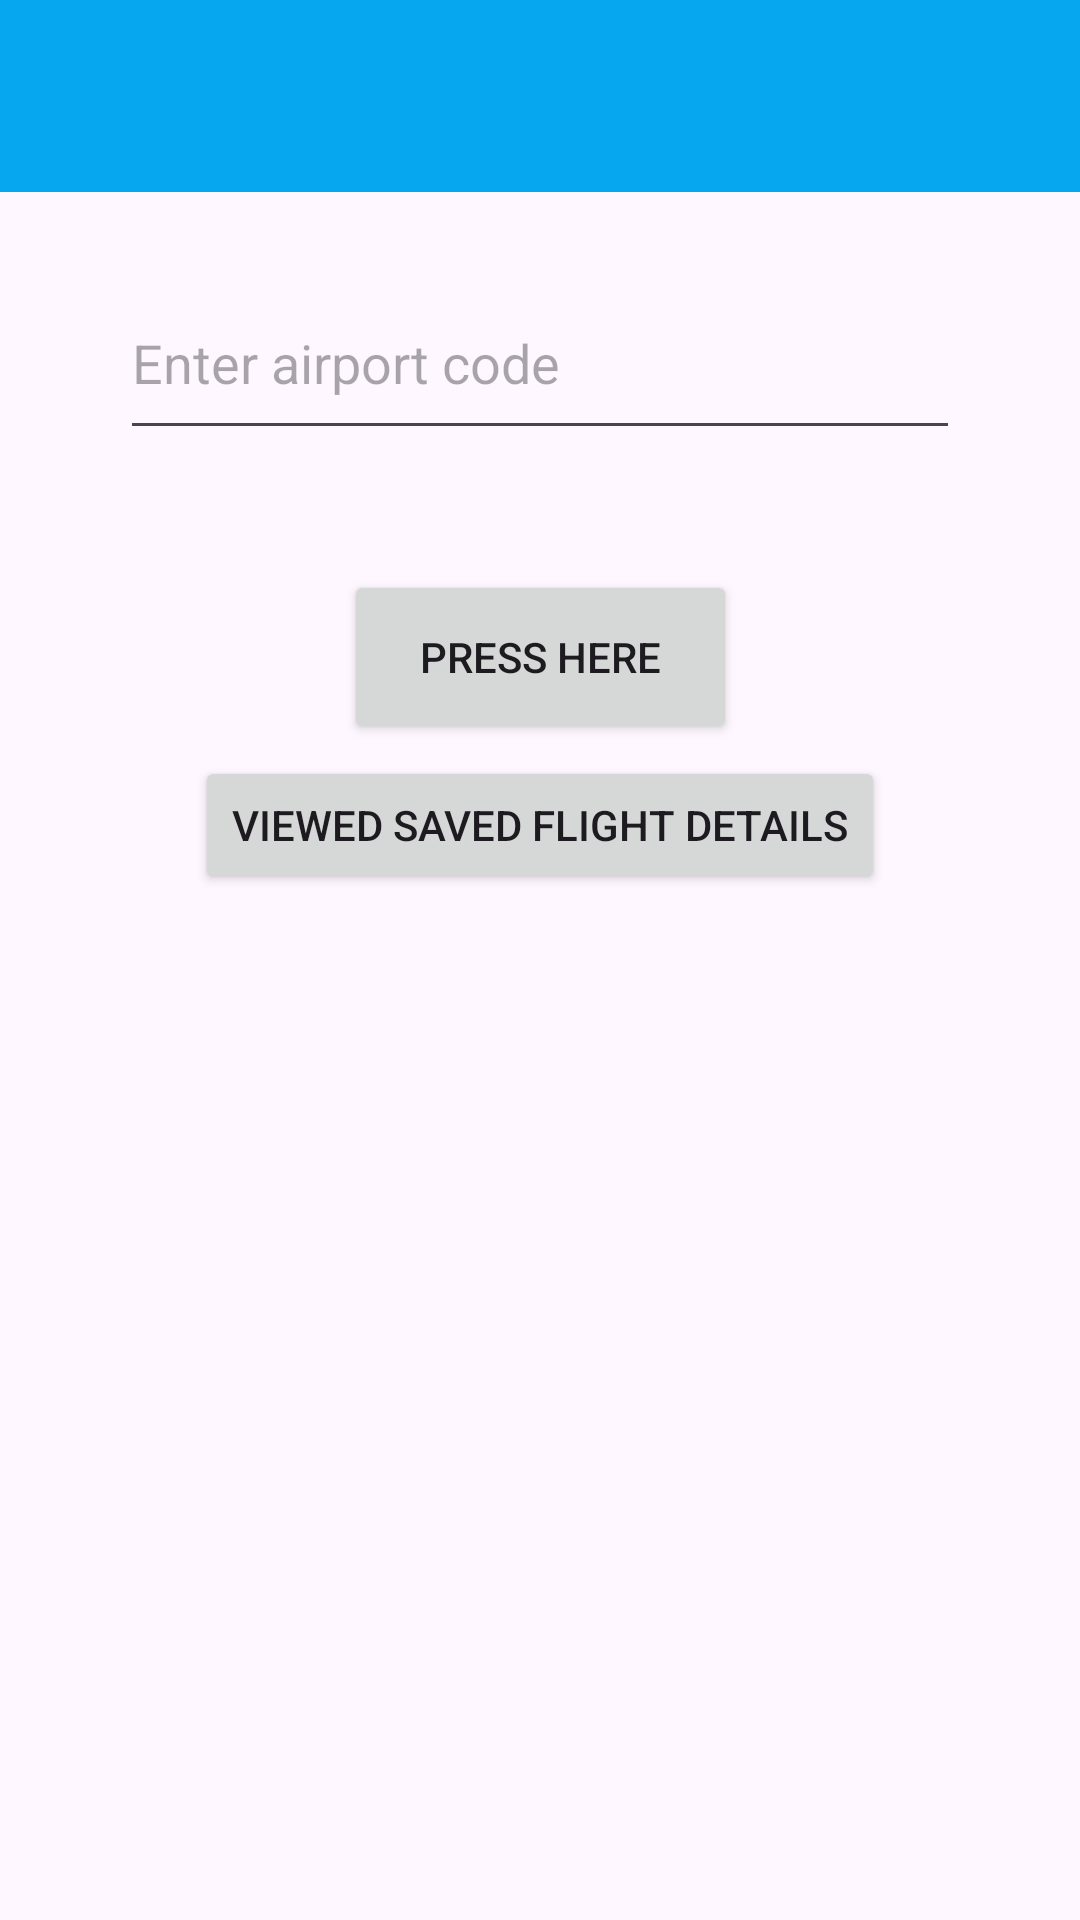

The Android layout XML behind this screen, and the referenced resources:
<!-- AndroidManifest.xml: application theme Theme.FinalProject -->
<!-- res/layout/aviation.xml -->
<?xml version="1.0" encoding="utf-8"?>
<FrameLayout
xmlns:android="http://schemas.android.com/apk/res/android"
    xmlns:app="http://schemas.android.com/apk/res-auto"
    xmlns:tools="http://schemas.android.com/tools"
    android:layout_width="match_parent"
    android:orientation="vertical"
    android:layout_height="match_parent"
    tools:context=".Aviation"
    >
<FrameLayout
    android:id="@+id/fragmentContainer"
        android:layout_width="match_parent"
        android:layout_height="match_parent"
        app:layout_constraintStart_toStartOf="parent"
        app:layout_constraintBottom_toBottomOf="parent"
        app:layout_constraintEnd_toEndOf="parent"
        app:layout_constraintTop_toTopOf="parent" >

    <androidx.constraintlayout.widget.ConstraintLayout
        android:layout_width="match_parent"
        android:layout_height="match_parent">

        <androidx.recyclerview.widget.RecyclerView
            android:id="@+id/recyclerView"
            android:layout_width="377dp"
            android:layout_height="416dp"
            android:layout_marginStart="32dp"
            android:layout_marginTop="60dp"
            android:layout_marginEnd="32dp"
            app:layout_constraintEnd_toEndOf="parent"
            app:layout_constraintHorizontal_bias="0.466"
            app:layout_constraintStart_toStartOf="parent"
            app:layout_constraintTop_toBottomOf="@+id/button" />

        <EditText
            android:id="@+id/airportCode"
            android:layout_width="280dp"
            android:layout_height="61dp"
            android:layout_marginTop="25dp"
            android:hint="@string/ediText"
            android:inputType="text"
            app:layout_constraintEnd_toEndOf="parent"
            app:layout_constraintStart_toStartOf="parent"
            app:layout_constraintTop_toBottomOf="@+id/toolbar2" />

        <Button
            android:id="@+id/button"
            android:layout_width="131dp"
            android:layout_height="58dp"
            android:layout_marginTop="40dp"
            android:text="@string/Click"
            app:layout_constraintEnd_toEndOf="parent"
            app:layout_constraintStart_toStartOf="parent"
            app:layout_constraintTop_toBottomOf="@+id/airportCode" />

        <androidx.appcompat.widget.Toolbar
            android:id="@+id/toolbar2"
            android:layout_width="match_parent"
            android:layout_height="wrap_content"
            android:background="?attr/colorPrimary"
            android:minHeight="?attr/actionBarSize"
            android:theme="?attr/actionBarTheme"
            app:layout_constraintEnd_toEndOf="parent"
            app:layout_constraintStart_toStartOf="parent"
            app:layout_constraintTop_toTopOf="parent" />

        <Button
            android:id="@+id/button2"
            android:layout_width="wrap_content"
            android:layout_height="wrap_content"
            android:text="Button"
            app:layout_constraintEnd_toStartOf="parent"
            tools:layout_editor_absoluteY="192dp" />

        <Button
            android:id="@+id/viewdSavedDetails"
            android:layout_width="230dp"
            android:layout_height="46dp"
            android:layout_marginTop="4dp"
            android:text="Viewed saved Flight details"
            app:layout_constraintEnd_toEndOf="parent"
            app:layout_constraintStart_toStartOf="parent"
            app:layout_constraintTop_toBottomOf="@+id/button" />

    </androidx.constraintlayout.widget.ConstraintLayout>



</FrameLayout>
</FrameLayout>
<!-- resources referenced by this layout -->
<resources>
  <string name="Click">Press here</string>
  <string name="ediText">Enter airport code</string>
  <style name="Theme.FinalProject" parent="Base.Theme.FinalProject" />
  <style name="Base.Theme.FinalProject" parent="Theme.Material3.DayNight.NoActionBar">
  
          <item name="colorPrimary">@color/generateButtonColor</item>
          <item name="colorSecondary">@color/showSavedImagesButtonColor</item>
          <item name="android:statusBarColor">@color/colorPrimaryEnglish</item>
  
      </style>
  <color name="generateButtonColor">#06A7EF</color>
  <color name="showSavedImagesButtonColor">#000000</color>
  <color name="colorPrimaryEnglish">#D26FE3</color>
</resources>
